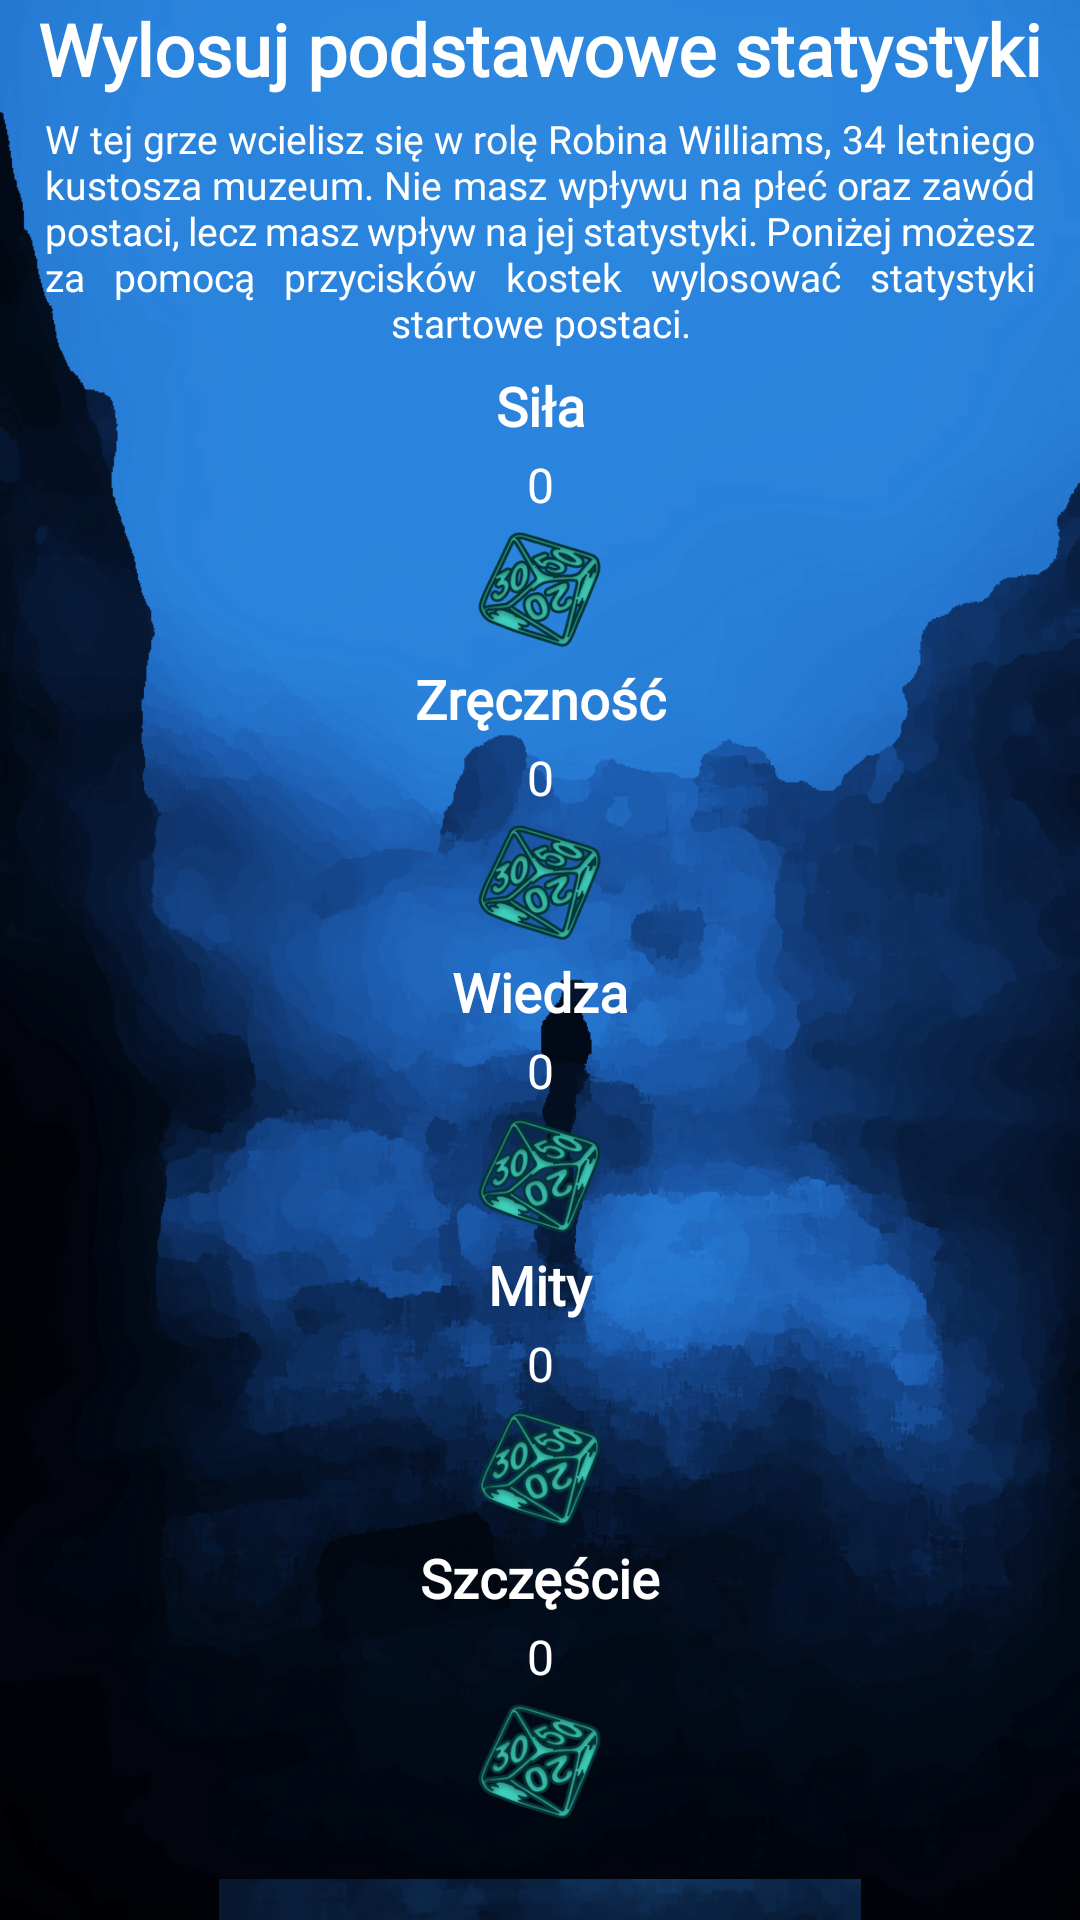

Android layout source for this screen:
<!-- AndroidManifest.xml: application theme Theme.MaterialComponents.NoActionBar -->
<!-- res/layout/activity_tworzenie_postaci.xml -->
<?xml version="1.0" encoding="utf-8"?>
<androidx.constraintlayout.widget.ConstraintLayout xmlns:android="http://schemas.android.com/apk/res/android"
    xmlns:app="http://schemas.android.com/apk/res-auto"
    xmlns:tools="http://schemas.android.com/tools"
    android:id="@+id/ro"
    android:layout_width="wrap_content"
    android:layout_height="wrap_content"
    tools:context=".tworzenie_postaci">

    <LinearLayout
        android:layout_width="match_parent"
        android:layout_height="wrap_content"
        android:background="@drawable/backimage"
        android:orientation="vertical"
        tools:ignore="MissingConstraints">

        <TextView
            android:id="@+id/textView2"
            android:layout_width="match_parent"
            android:layout_height="wrap_content"
            android:fontFamily="@font/alatsi"
            android:text="Wylosuj podstawowe statystyki"
            android:textAlignment="center"
            android:textColor="#FFFFFF"
            android:textSize="24sp"
            android:textStyle="bold" />

        <TextView
            android:id="@+id/textView3"
            android:layout_width="match_parent"
            android:layout_height="wrap_content"
            android:layout_weight="0"
            android:fontFamily="@font/alatsi"
            android:justificationMode="inter_word"
            android:paddingLeft="45px"
            android:paddingTop="15px"
            android:paddingRight="45px"
            android:paddingBottom="15px"
            android:text="W tej grze wcielisz się w rolę Robina Williams, 34 letniego kustosza muzeum. Nie masz wpływu na płeć oraz zawód postaci, lecz masz wpływ na jej statystyki. Poniżej możesz za pomocą przycisków kostek wylosować statystyki startowe postaci."
            android:textAlignment="center"
            android:textColor="#FFFFFF"
            android:textSize="13sp" />

        <LinearLayout
            android:layout_width="match_parent"
            android:layout_height="match_parent"
            android:orientation="vertical">

            <TextView
                android:id="@+id/textView13"
                android:layout_width="match_parent"
                android:layout_height="wrap_content"
                android:fontFamily="@font/alatsi"
                android:justificationMode="inter_word"
                android:paddingLeft="45px"
                android:paddingTop="5px"
                android:paddingRight="45px"
                android:paddingBottom="5px"
                android:text="Siła"
                android:textAlignment="center"
                android:textColor="#FFFFFF"
                android:textSize="18sp"
                android:textStyle="bold" />

            <TextView
                android:id="@+id/strengthValue"
                android:layout_width="match_parent"
                android:layout_height="wrap_content"
                android:fontFamily="@font/alatsi"
                android:justificationMode="inter_word"
                android:paddingLeft="45px"
                android:paddingTop="5px"
                android:paddingRight="45px"
                android:paddingBottom="5px"
                android:text="0"
                android:textAlignment="center"
                android:textColor="#FFFFFF"
                android:textSize="16sp" />

            <Button
                android:id="@+id/rollStrength"
                android:layout_width="45dp"
                android:layout_height="45dp"
                android:layout_gravity="center"
                android:background="@drawable/d100"
                app:backgroundTint="@null" />

        </LinearLayout>

        <LinearLayout
            android:layout_width="match_parent"
            android:layout_height="match_parent"
            android:orientation="vertical">

            <TextView
                android:id="@+id/textView1555"
                android:layout_width="match_parent"
                android:layout_height="wrap_content"
                android:fontFamily="@font/alatsi"
                android:justificationMode="inter_word"
                android:paddingLeft="45px"
                android:paddingTop="5px"
                android:paddingRight="45px"
                android:paddingBottom="5px"
                android:text="Zręczność"
                android:textAlignment="center"
                android:textColor="#FFFFFF"
                android:textSize="18sp"
                android:textStyle="bold" />

            <TextView
                android:id="@+id/dexterityValue"
                android:layout_width="match_parent"
                android:layout_height="wrap_content"
                android:fontFamily="@font/alatsi"
                android:justificationMode="inter_word"
                android:paddingLeft="45px"
                android:paddingTop="5px"
                android:paddingRight="45px"
                android:paddingBottom="5px"
                android:text="0"
                android:textAlignment="center"
                android:textColor="#FFFFFF"
                android:textSize="16sp" />

            <Button
                android:id="@+id/rollDexterity"
                android:layout_width="45dp"
                android:layout_height="45dp"
                android:layout_gravity="center"
                android:background="@drawable/d100"
                app:backgroundTint="@null" />

        </LinearLayout>

        <LinearLayout
            android:layout_width="match_parent"
            android:layout_height="match_parent"
            android:orientation="vertical">

            <TextView
                android:id="@+id/textView1444"
                android:layout_width="match_parent"
                android:layout_height="wrap_content"
                android:fontFamily="@font/alatsi"
                android:justificationMode="inter_word"
                android:paddingLeft="45px"
                android:paddingTop="5px"
                android:paddingRight="45px"
                android:paddingBottom="5px"
                android:text="Wiedza"
                android:textAlignment="center"
                android:textColor="#FFFFFF"
                android:textSize="18sp"
                android:textStyle="bold" />

            <TextView
                android:id="@+id/intValue"
                android:layout_width="match_parent"
                android:layout_height="wrap_content"
                android:fontFamily="@font/alatsi"
                android:justificationMode="inter_word"
                android:paddingLeft="45px"
                android:paddingTop="5px"
                android:paddingRight="45px"
                android:paddingBottom="5px"
                android:text="0"
                android:textAlignment="center"
                android:textColor="#FFFFFF"
                android:textSize="16sp" />

            <Button
                android:id="@+id/rollInt"
                android:layout_width="45dp"
                android:layout_height="45dp"
                android:layout_gravity="center"
                android:background="@drawable/d100"
                app:backgroundTint="@null" />

        </LinearLayout>

        <LinearLayout
            android:layout_width="match_parent"
            android:layout_height="match_parent"
            android:orientation="vertical">

            <TextView
                android:id="@+id/textView1333"
                android:layout_width="match_parent"
                android:layout_height="wrap_content"
                android:fontFamily="@font/alatsi"
                android:justificationMode="inter_word"
                android:paddingLeft="45px"
                android:paddingTop="5px"
                android:paddingRight="45px"
                android:paddingBottom="5px"
                android:text="Mity"
                android:textAlignment="center"
                android:textColor="#FFFFFF"
                android:textSize="18sp"
                android:textStyle="bold" />

            <TextView
                android:id="@+id/cthulhuValue"
                android:layout_width="match_parent"
                android:layout_height="wrap_content"
                android:fontFamily="@font/alatsi"
                android:justificationMode="inter_word"
                android:paddingLeft="45px"
                android:paddingTop="5px"
                android:paddingRight="45px"
                android:paddingBottom="5px"
                android:text="0"
                android:textAlignment="center"
                android:textColor="#FFFFFF"
                android:textSize="16sp" />

            <Button
                android:id="@+id/rollCthulhu"
                android:layout_width="45dp"
                android:layout_height="45dp"
                android:layout_gravity="center"
                android:background="@drawable/d100"
                app:backgroundTint="@null" />

        </LinearLayout>

        <LinearLayout
            android:layout_width="match_parent"
            android:layout_height="match_parent"
            android:orientation="vertical">

            <TextView
                android:id="@+id/textView122"
                android:layout_width="match_parent"
                android:layout_height="wrap_content"
                android:fontFamily="@font/alatsi"
                android:justificationMode="inter_word"
                android:paddingLeft="45px"
                android:paddingTop="5px"
                android:paddingRight="45px"
                android:paddingBottom="5px"
                android:text="Szczęście"
                android:textAlignment="center"
                android:textColor="#FFFFFF"
                android:textSize="18sp"
                android:textStyle="bold" />

            <TextView
                android:id="@+id/luckValue"
                android:layout_width="match_parent"
                android:layout_height="wrap_content"
                android:fontFamily="@font/alatsi"
                android:justificationMode="inter_word"
                android:paddingLeft="45px"
                android:paddingTop="5px"
                android:paddingRight="45px"
                android:paddingBottom="5px"
                android:text="0"
                android:textAlignment="center"
                android:textColor="#FFFFFF"
                android:textSize="16sp" />

            <Button
                android:id="@+id/rollLuck"
                android:layout_width="45dp"
                android:layout_height="45dp"
                android:layout_gravity="center"
                android:background="@drawable/d100"
                app:backgroundTint="@null" />

        </LinearLayout>

        <Button
            android:id="@+id/Zapisz_postac_i_startuj"
            android:layout_width="214dp"
            android:layout_height="42dp"
            android:layout_gravity="center"
            android:layout_marginTop="50px"
            android:background="@drawable/button"
            android:fontFamily="@font/alatsi"
            android:text="Zaakceptuj"
            android:textColor="#FFFFFF"
            app:backgroundTint="@null" />

    </LinearLayout>
</androidx.constraintlayout.widget.ConstraintLayout>
<!-- resources referenced by this layout -->
<resources>
  <!-- drawable backimage: png bitmap (drawable, 353485 bytes) -->
  <!-- drawable button: png bitmap (drawable, 14586 bytes) -->
  <!-- drawable d100: png bitmap (drawable, 27530 bytes) -->
</resources>
